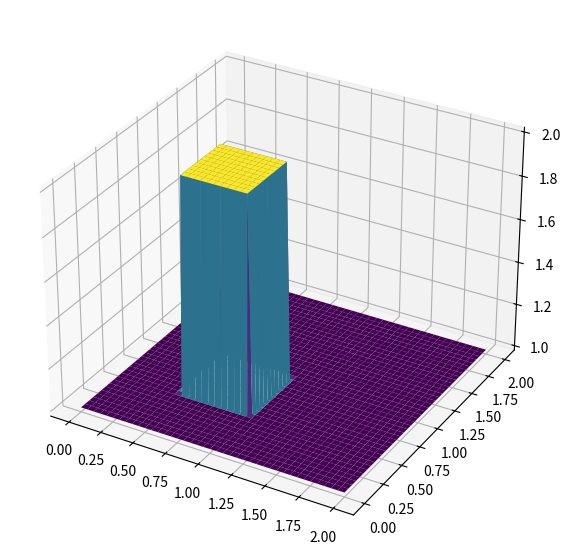
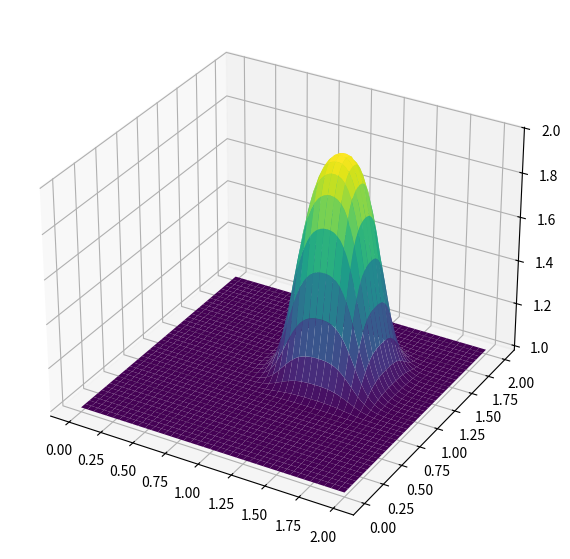

These charts were generated, in order, by the following Python code:
from mpl_toolkits.mplot3d import Axes3D

import numpy as np
from matplotlib import pyplot as plt

# Variables
nx = 81
ny = 81
nt = 100
c = 1
dx = 2 / (nx - 1)
dy = 2 / (ny - 1)
sigma = 0.2
dt = sigma * dx

x = np.linspace(0, 2, nx)
y = np.linspace(0, 2 ,ny)

u = np.ones((ny, nx)) # Creating a 1xn vector of 1's
un = np.ones((ny, nx))

#Initial cdns (conditions)
#Seeting hat function I.C
u[int(0.5 / dy) : int(1 / dy + 1), int(0.5 / dx) : int(1 / dx + 1)] = 2

#Plot Initial Condition
fig = plt.figure(figsize=(11, 7), dpi=100)
ax = fig.add_subplot(projection='3d')       #Use add_subplot instead of gca as in repo                 
X, Y = np.meshgrid(x, y)                            
surf = ax.plot_surface(X, Y, u[:], cmap=plt.cm.viridis) #Do plt.cm instead of cm.viridis as in repo
plt.show()

# #Using nested loops
# u = np.ones((ny, nx))
# u[int(0.5 / dy) : int(1 / dy + 1), int(0.5 / dx) : int(1 / dx + 1)] = 2

# for n in range(nt + 1):
#     un = u.copy()
#     row, col = u.shape
#     for j in range(1, col):
#         for i in range(1, col):
#             u[j, i] = (un[j, i] - (c * dt / dy * (un[j, i] - un[j, i -1])) -
#                                   (c * dt / dy * (un[j, i] - un[j - 1, i])))
            
#             u[0, :] = 1
#             u[-1, :] = 1
#             u[:, 0] = 1
#             u[:, -1] = 1

# fig = plt.figure(figsize=(11, 7), dpi=100)
# ax = fig.add_subplot(projection='3d')       #Use add_subplot instead of gca as in repo                                 
# surf2 = ax.plot_surface(X, Y, u[:], cmap=plt.cm.viridis) #Do plt.cm instead of cm.viridis as in repo
# plt.show()

# Using numpy arrays
u = np.ones((ny, nx))
u[int(0.5 / dy) : int(1 / dy + 1), int(0.5 / dx) : int(1 / dx + 1)] = 2

for n in range(nt + 1):
    un = u.copy()
    u[1:, 1:] = (un[1:, 1:] - (c * dt / dx * (un[1:, 1:] - un[1:, :-1])) -
                              (c* dt / dy * (un[1:, 1:] - un[:-1, 1:])))
    
    u[0, :] = 1
    u[-1, :] = 1
    u[:, 0] = 1
    u[:, -1] = 1

fig = plt.figure(figsize=(11, 7), dpi=100)
ax = fig.add_subplot(projection='3d')       #Use add_subplot instead of gca as in repo                                 
surf3 = ax.plot_surface(X, Y, u[:], cmap=plt.cm.viridis) #Do plt.cm instead of cm.viridis as in repo
plt.show()

# * The use with numpy arrays is MUCH more faster than using nested for loops